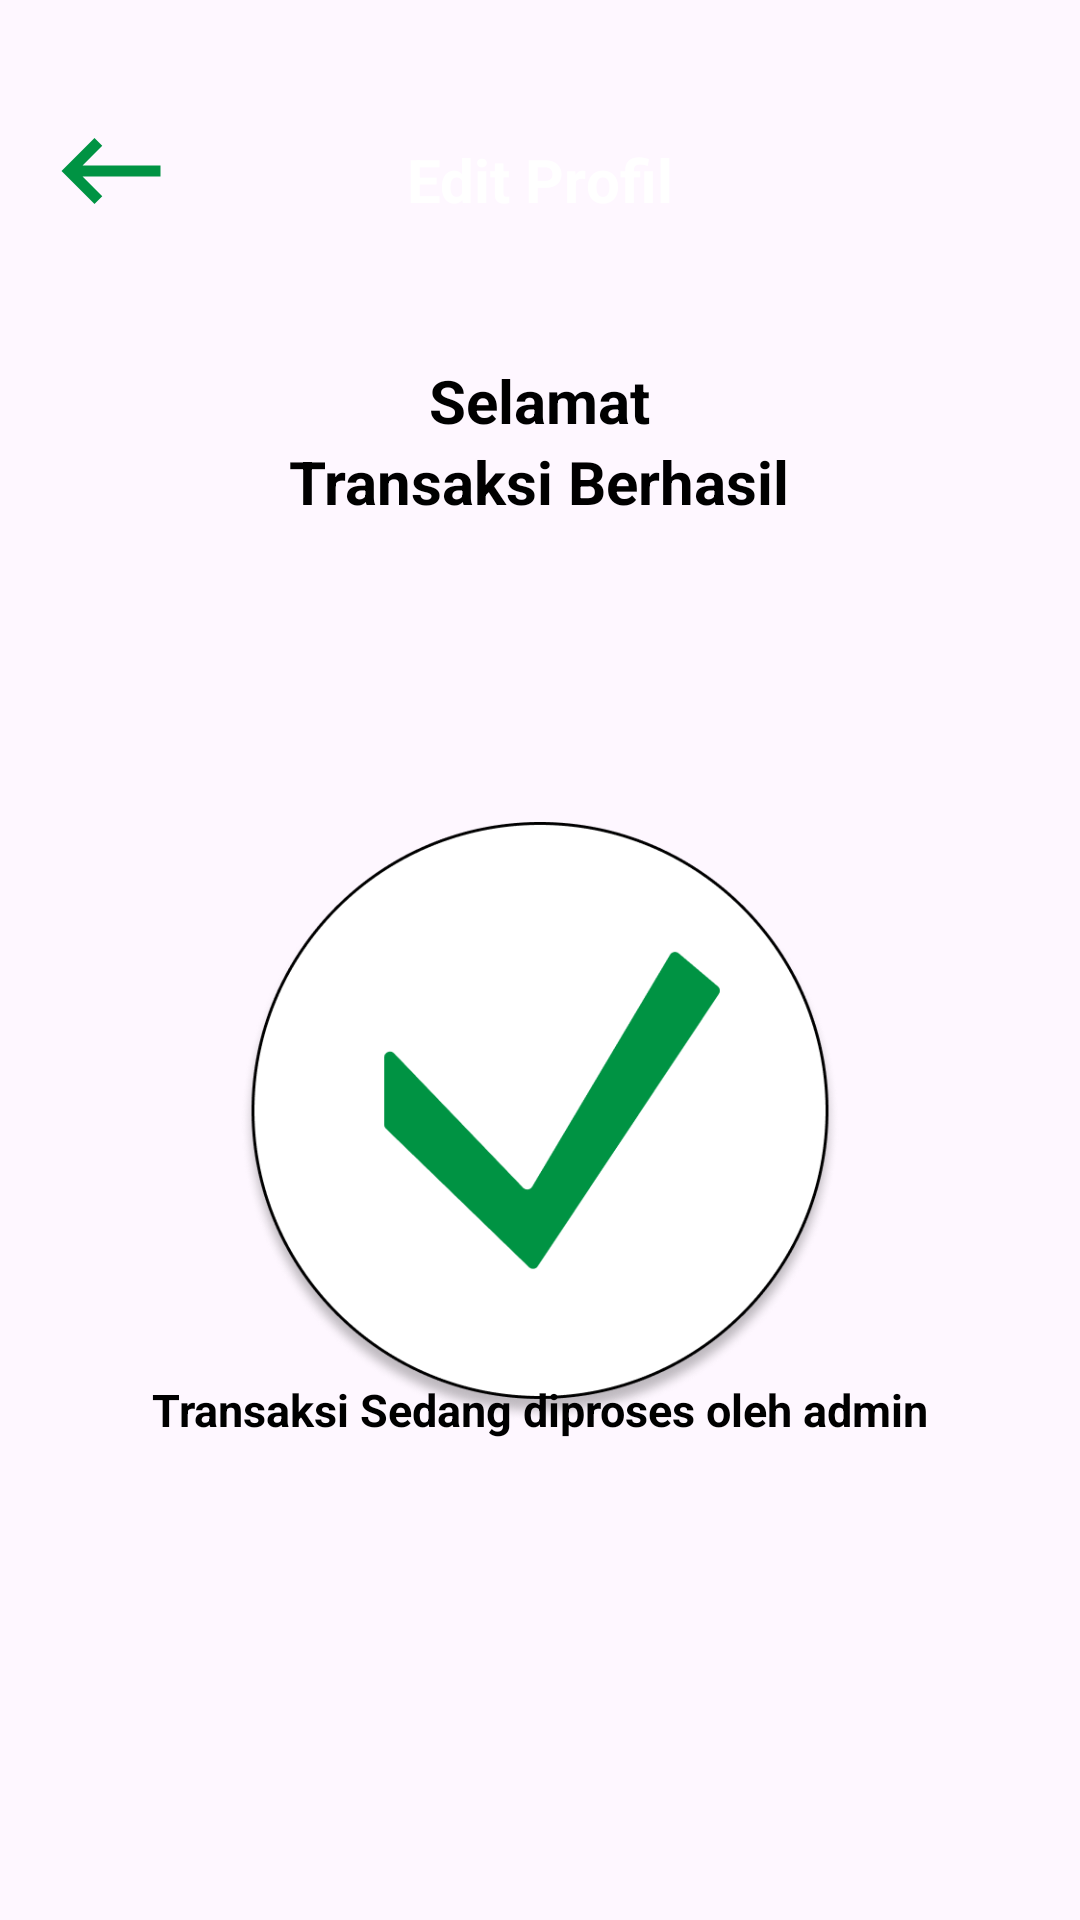

Layout XML and referenced resources for this Android screen:
<!-- AndroidManifest.xml: application theme Theme.NukerTrash -->
<!-- res/layout/fragment_transaksi_berhasil.xml -->
<?xml version="1.0" encoding="utf-8"?>
<androidx.constraintlayout.widget.ConstraintLayout
    xmlns:android="http://schemas.android.com/apk/res/android"
    xmlns:tools="http://schemas.android.com/tools"
    xmlns:app="http://schemas.android.com/apk/res-auto"
    android:layout_width="match_parent"
    android:layout_height="match_parent"
    tools:context=".view.masyarakat.home.tariksaldo.TransaksiBerhasilFragment">


    <FrameLayout
        android:id="@+id/frameLayout"
        android:layout_width="match_parent"
        android:layout_height="120dp"
        app:layout_constraintEnd_toEndOf="parent"
        app:layout_constraintStart_toStartOf="parent"
        app:layout_constraintTop_toTopOf="parent">

        <RelativeLayout
            android:layout_width="match_parent"
            android:layout_height="match_parent"
            android:layout_marginStart="15dp"
            android:layout_marginEnd="15dp">

            <ImageView
                android:id="@+id/btnBack"
                android:layout_width="wrap_content"
                android:layout_height="wrap_content"
                android:layout_marginTop="35dp"
                android:src="@drawable/baseline_keyboard_backspace_24" />

            <TextView
                android:layout_width="wrap_content"
                android:layout_height="wrap_content"
                android:layout_centerHorizontal="true"
                android:layout_centerVertical="true"
                android:text="Edit Profil"
                android:textColor="@color/white"
                android:textSize="20sp"
                android:textStyle="bold" />

        </RelativeLayout>


    </FrameLayout>

    <ScrollView
        android:layout_marginStart="30dp"
        android:layout_marginEnd="30dp"
        android:layout_marginTop="80dp"
        android:layout_width="match_parent"
        android:layout_height="match_parent">

        <LinearLayout
            android:orientation="vertical"
            android:gravity="center"
            android:layout_width="match_parent"
            android:layout_height="match_parent">
            <TextView
                android:layout_marginTop="40dp"
                android:layout_width="wrap_content"
                android:layout_height="wrap_content"
                android:text="Selamat"
                android:textSize="20sp"
                android:textStyle="bold"
                android:textColor="@color/black"


                />
            <TextView
                android:layout_width="wrap_content"
                android:layout_height="wrap_content"
                android:text="Transaksi Berhasil"
                android:textSize="20sp"
                android:textStyle="bold"
                android:textColor="@color/black"


                />


            <ImageView
                android:layout_marginTop="100dp"
                android:layout_width="200dp"
                android:layout_height="200dp"
                android:src="@drawable/check_list"

                />

        </LinearLayout>

    </ScrollView>


    <TextView
        android:id="@+id/greeting"
        android:layout_width="match_parent"
        android:layout_height="wrap_content"
        android:text="Transaksi Sedang diproses oleh admin"
        android:textAlignment="center"
        android:textColor="@color/black"
        android:textSize="15sp"
        android:textStyle="bold"
        android:layout_marginBottom="30dp"
        app:layout_constraintBottom_toTopOf="@+id/imageView2" />

    <ImageView
        android:id="@+id/imageView2"
        android:layout_width="88dp"
        android:layout_height="100dp"
        android:layout_gravity="center"
        android:layout_marginBottom="30dp"
        android:src="@drawable/logo"
        app:layout_constraintBottom_toBottomOf="parent"
        app:layout_constraintEnd_toEndOf="parent"
        app:layout_constraintStart_toStartOf="parent" />

</androidx.constraintlayout.widget.ConstraintLayout>
<!-- resources referenced by this layout -->
<resources>
  <!-- drawable baseline_keyboard_backspace_24 (drawable) -->
  <vector android:autoMirrored="true"
      android:height="44dp"
      android:tint="#009343"
      android:viewportHeight="24"
      android:viewportWidth="24"
      android:width="44dp"
      xmlns:android="http://schemas.android.com/apk/res/android">
  
      <path android:fillColor="@android:color/white"
          android:pathData="M21,11H6.83l3.58,-3.59L9,6l-6,6 6,6 1.41,-1.41L6.83,13H21z"/>
  </vector>
  <!-- drawable check_list: png bitmap (drawable, 51574 bytes) -->
  <style name="Theme.NukerTrash" parent="Base.Theme.NukerTrash" />
  <style name="Base.Theme.NukerTrash" parent="Theme.Material3.Light.NoActionBar">
          
          
          <item name="android:statusBarColor">@color/white</item>
          <item name="android:windowLightStatusBar">true</item>
      </style>
  <!-- not gathered from this repository: default colours our renderer supplied (Android Studio template values) -->
  <color name="black">#FF000000</color>
  <color name="white">#FFFFFFFF</color>
</resources>
